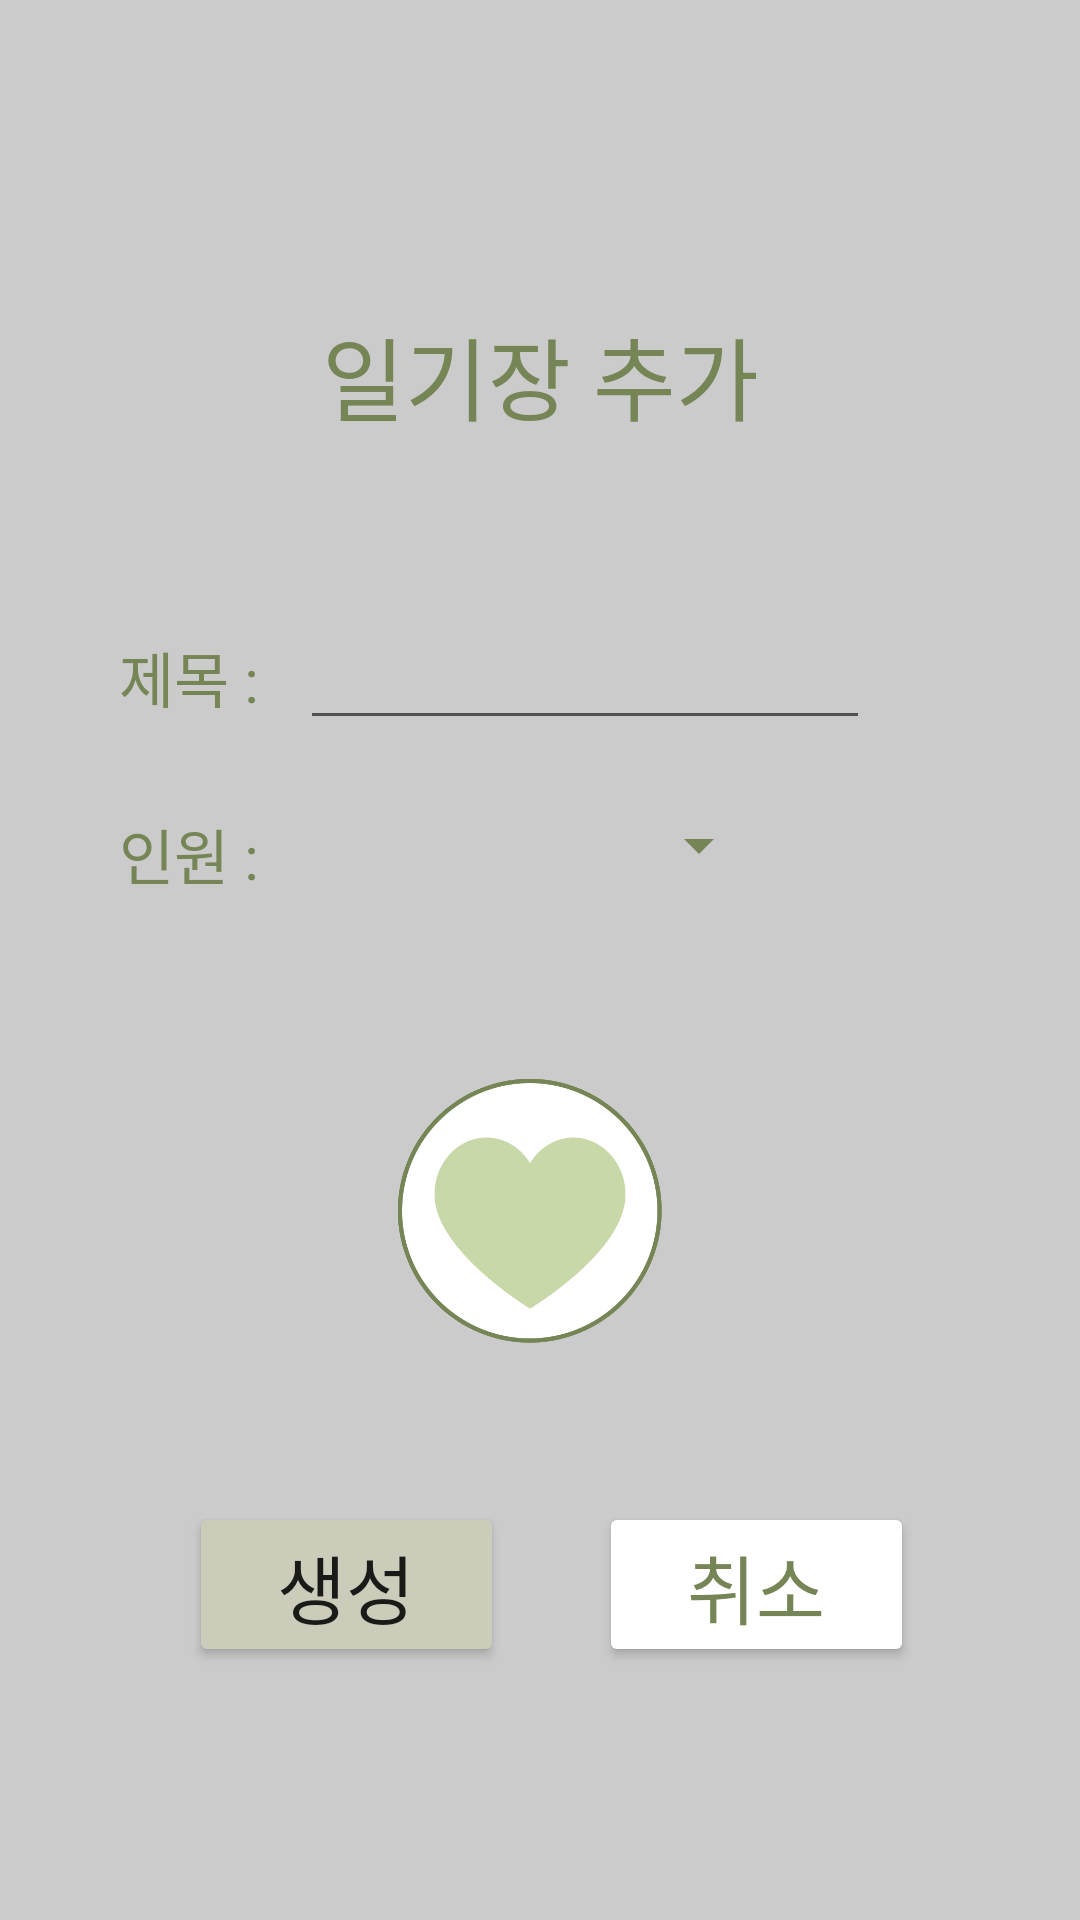

Here is an Android app screen rendered from its layout file. Give the layout XML and the strings, colors and styles it references.
<!-- AndroidManifest.xml: application theme Theme.Hamahama -->
<!-- res/layout/activity_add_diary.xml -->
<?xml version="1.0" encoding="utf-8"?>
<androidx.constraintlayout.widget.ConstraintLayout xmlns:android="http://schemas.android.com/apk/res/android"
    xmlns:app="http://schemas.android.com/apk/res-auto"
    xmlns:tools="http://schemas.android.com/tools"
    android:layout_width="match_parent"
    android:layout_height="match_parent"
    android:background="#34000000"
    tools:context=".AddDiaryActivity">

    <androidx.constraintlayout.widget.ConstraintLayout
        android:layout_width="340dp"
        android:layout_height="510dp"
        android:background="@drawable/rounded"
        app:layout_constraintBottom_toBottomOf="parent"
        app:layout_constraintEnd_toEndOf="parent"
        app:layout_constraintHorizontal_bias="0.492"
        app:layout_constraintStart_toStartOf="parent"
        app:layout_constraintTop_toTopOf="parent"
        app:layout_constraintVertical_bias="0.497">

        <androidx.constraintlayout.widget.ConstraintLayout
            android:id="@+id/constraintLayout3"
            android:layout_width="336dp"
            android:layout_height="60dp"
            app:layout_constraintBottom_toBottomOf="parent"
            app:layout_constraintEnd_toEndOf="parent"
            app:layout_constraintStart_toStartOf="parent"
            app:layout_constraintTop_toTopOf="parent"
            app:layout_constraintVertical_bias="0.067">

            <TextView
                android:id="@+id/textView3"
                android:layout_width="wrap_content"
                android:layout_height="wrap_content"
                android:text="일기장 추가"
                android:textColor="#758555"
                android:textSize="30sp"
                app:layout_constraintBottom_toBottomOf="parent"
                app:layout_constraintEnd_toEndOf="parent"
                app:layout_constraintStart_toStartOf="parent"
                app:layout_constraintTop_toTopOf="parent" />
        </androidx.constraintlayout.widget.ConstraintLayout>

        <androidx.constraintlayout.widget.ConstraintLayout
            android:id="@+id/constraintLayout4"
            android:layout_width="333dp"
            android:layout_height="157dp"
            app:layout_constraintBottom_toBottomOf="parent"
            app:layout_constraintEnd_toEndOf="parent"
            app:layout_constraintHorizontal_bias="0.571"
            app:layout_constraintStart_toStartOf="parent"
            app:layout_constraintTop_toBottomOf="@+id/constraintLayout3"
            app:layout_constraintVertical_bias="0.045">

            <TextView
                android:id="@+id/textView4"
                android:layout_width="wrap_content"
                android:layout_height="wrap_content"
                android:text="제목 :"
                android:textColor="#758555"
                android:textSize="20sp"
                app:layout_constraintBottom_toBottomOf="parent"
                app:layout_constraintEnd_toEndOf="parent"
                app:layout_constraintHorizontal_bias="0.09"
                app:layout_constraintStart_toStartOf="parent"
                app:layout_constraintTop_toTopOf="parent"
                app:layout_constraintVertical_bias="0.346" />

            <TextView
                android:id="@+id/textView5"
                android:layout_width="wrap_content"
                android:layout_height="wrap_content"
                android:layout_marginTop="16dp"
                android:text="인원 :"
                android:textColor="#758555"
                android:textSize="20sp"
                app:layout_constraintBottom_toBottomOf="parent"
                app:layout_constraintEnd_toEndOf="parent"
                app:layout_constraintHorizontal_bias="0.09"
                app:layout_constraintStart_toStartOf="parent"
                app:layout_constraintTop_toBottomOf="@+id/textView4"
                app:layout_constraintVertical_bias="0.357" />

            <Spinner
                android:id="@+id/memberSpinner"
                android:layout_width="153dp"
                android:layout_height="30dp"
                android:backgroundTint="#758555"
                android:textAlignment="center"
                app:layout_constraintBottom_toBottomOf="parent"
                app:layout_constraintEnd_toEndOf="parent"
                app:layout_constraintStart_toStartOf="parent"
                app:layout_constraintTop_toTopOf="parent"
                app:layout_constraintVertical_bias="0.787">

            </Spinner>

            <com.google.android.material.textfield.TextInputEditText
                android:layout_width="190dp"
                android:layout_height="42dp"
                app:layout_constraintBottom_toBottomOf="parent"
                app:layout_constraintEnd_toEndOf="parent"
                app:layout_constraintHorizontal_bias="0.601"
                app:layout_constraintStart_toStartOf="parent"
                app:layout_constraintTop_toTopOf="parent"
                app:layout_constraintVertical_bias="0.33" />

        </androidx.constraintlayout.widget.ConstraintLayout>

        <androidx.constraintlayout.widget.ConstraintLayout
            android:id="@+id/constraintLayout5"
            android:layout_width="335dp"
            android:layout_height="141dp"
            app:layout_constraintBottom_toBottomOf="parent"
            app:layout_constraintTop_toBottomOf="@+id/constraintLayout4"
            app:layout_constraintVertical_bias="0.081"
            tools:ignore="MissingConstraints"
            tools:layout_editor_absoluteX="3dp">

            <ImageButton
                android:id="@+id/friend"
                android:layout_width="88dp"
                android:layout_height="88dp"
                android:background="#00ffffff"
                android:scaleType="centerCrop"
                app:layout_constraintBottom_toBottomOf="parent"
                app:layout_constraintEnd_toEndOf="parent"
                app:layout_constraintHorizontal_bias="0.497"
                app:layout_constraintStart_toStartOf="parent"
                app:layout_constraintTop_toTopOf="parent"
                app:layout_constraintVertical_bias="0.509"
                app:srcCompat="@drawable/heart" />

            <ImageButton
                android:id="@+id/lover"
                android:layout_width="88dp"
                android:layout_height="88dp"
                android:background="#00ffffff"
                android:scaleType="centerCrop"
                app:layout_constraintBottom_toBottomOf="parent"
                app:layout_constraintEnd_toEndOf="parent"
                app:layout_constraintHorizontal_bias="0.497"
                app:layout_constraintStart_toStartOf="parent"
                app:layout_constraintTop_toTopOf="parent"
                app:layout_constraintVertical_bias="0.509"
                app:srcCompat="@drawable/heart" />

            <ImageButton
                android:id="@+id/family"
                android:layout_width="88dp"
                android:layout_height="88dp"
                android:background="#00ffffff"
                android:scaleType="centerCrop"
                app:layout_constraintBottom_toBottomOf="parent"
                app:layout_constraintEnd_toEndOf="parent"
                app:layout_constraintHorizontal_bias="0.497"
                app:layout_constraintStart_toStartOf="parent"
                app:layout_constraintTop_toTopOf="parent"
                app:layout_constraintVertical_bias="0.509"
                app:srcCompat="@drawable/heart"
                tools:ignore="DuplicateIds" />


        </androidx.constraintlayout.widget.ConstraintLayout>

        <androidx.constraintlayout.widget.ConstraintLayout
            android:layout_width="337dp"
            android:layout_height="88dp"
            app:layout_constraintBottom_toBottomOf="parent"
            app:layout_constraintTop_toBottomOf="@+id/constraintLayout5"
            app:layout_constraintVertical_bias="0.769"
            tools:layout_editor_absoluteX="2dp"
            tools:ignore="MissingConstraints">

            <Button
                android:id="@+id/button3"
                android:layout_width="105dp"
                android:layout_height="55dp"
                android:backgroundTint="#CBCCBA"
                android:text="생성"
                android:textSize="25dp"
                app:layout_constraintBottom_toBottomOf="parent"
                app:layout_constraintEnd_toEndOf="parent"
                app:layout_constraintHorizontal_bias="0.228"
                app:layout_constraintStart_toStartOf="parent"
                app:layout_constraintTop_toTopOf="parent"
                app:layout_constraintVertical_bias="0.515" />

            <Button
                android:id="@+id/button4"
                android:layout_width="105dp"
                android:layout_height="55dp"
                android:backgroundTint="#ffffff"
                android:text="취소"
                android:textColor="#758555"
                android:textSize="25dp"
                app:layout_constraintBottom_toBottomOf="parent"
                app:layout_constraintEnd_toEndOf="parent"
                app:layout_constraintHorizontal_bias="0.818"
                app:layout_constraintStart_toStartOf="parent"
                app:layout_constraintTop_toTopOf="parent"
                app:layout_constraintVertical_bias="0.515"
                app:strokeColor="#CBCCBA"
                app:strokeWidth="2dp" />
        </androidx.constraintlayout.widget.ConstraintLayout>

    </androidx.constraintlayout.widget.ConstraintLayout>
</androidx.constraintlayout.widget.ConstraintLayout>
<!-- resources referenced by this layout -->
<resources>
  <!-- drawable heart: png bitmap (drawable, 59901 bytes) -->
  <style name="Theme.Hamahama" parent="Theme.MaterialComponents.DayNight.DarkActionBar">
          
          <item name="colorPrimary">@color/purple_500</item>
          <item name="colorPrimaryVariant">@color/purple_700</item>
          <item name="colorOnPrimary">@color/white</item>
          
          <item name="colorSecondary">@color/teal_200</item>
          <item name="colorSecondaryVariant">@color/teal_700</item>
          <item name="colorOnSecondary">@color/black</item>
          
          <item name="android:statusBarColor" tools:targetApi="l">?attr/colorPrimaryVariant</item>
          
          <item name="windowActionBar">false</item>
          <item name="windowNoTitle">true</item>
      </style>
  <color name="purple_500">#FF6200EE</color>
  <color name="purple_700">#FF3700B3</color>
  <color name="white">#FFFFFFFF</color>
  <color name="teal_200">#FF03DAC5</color>
  <color name="teal_700">#FF018786</color>
  <color name="black">#FF000000</color>
</resources>
